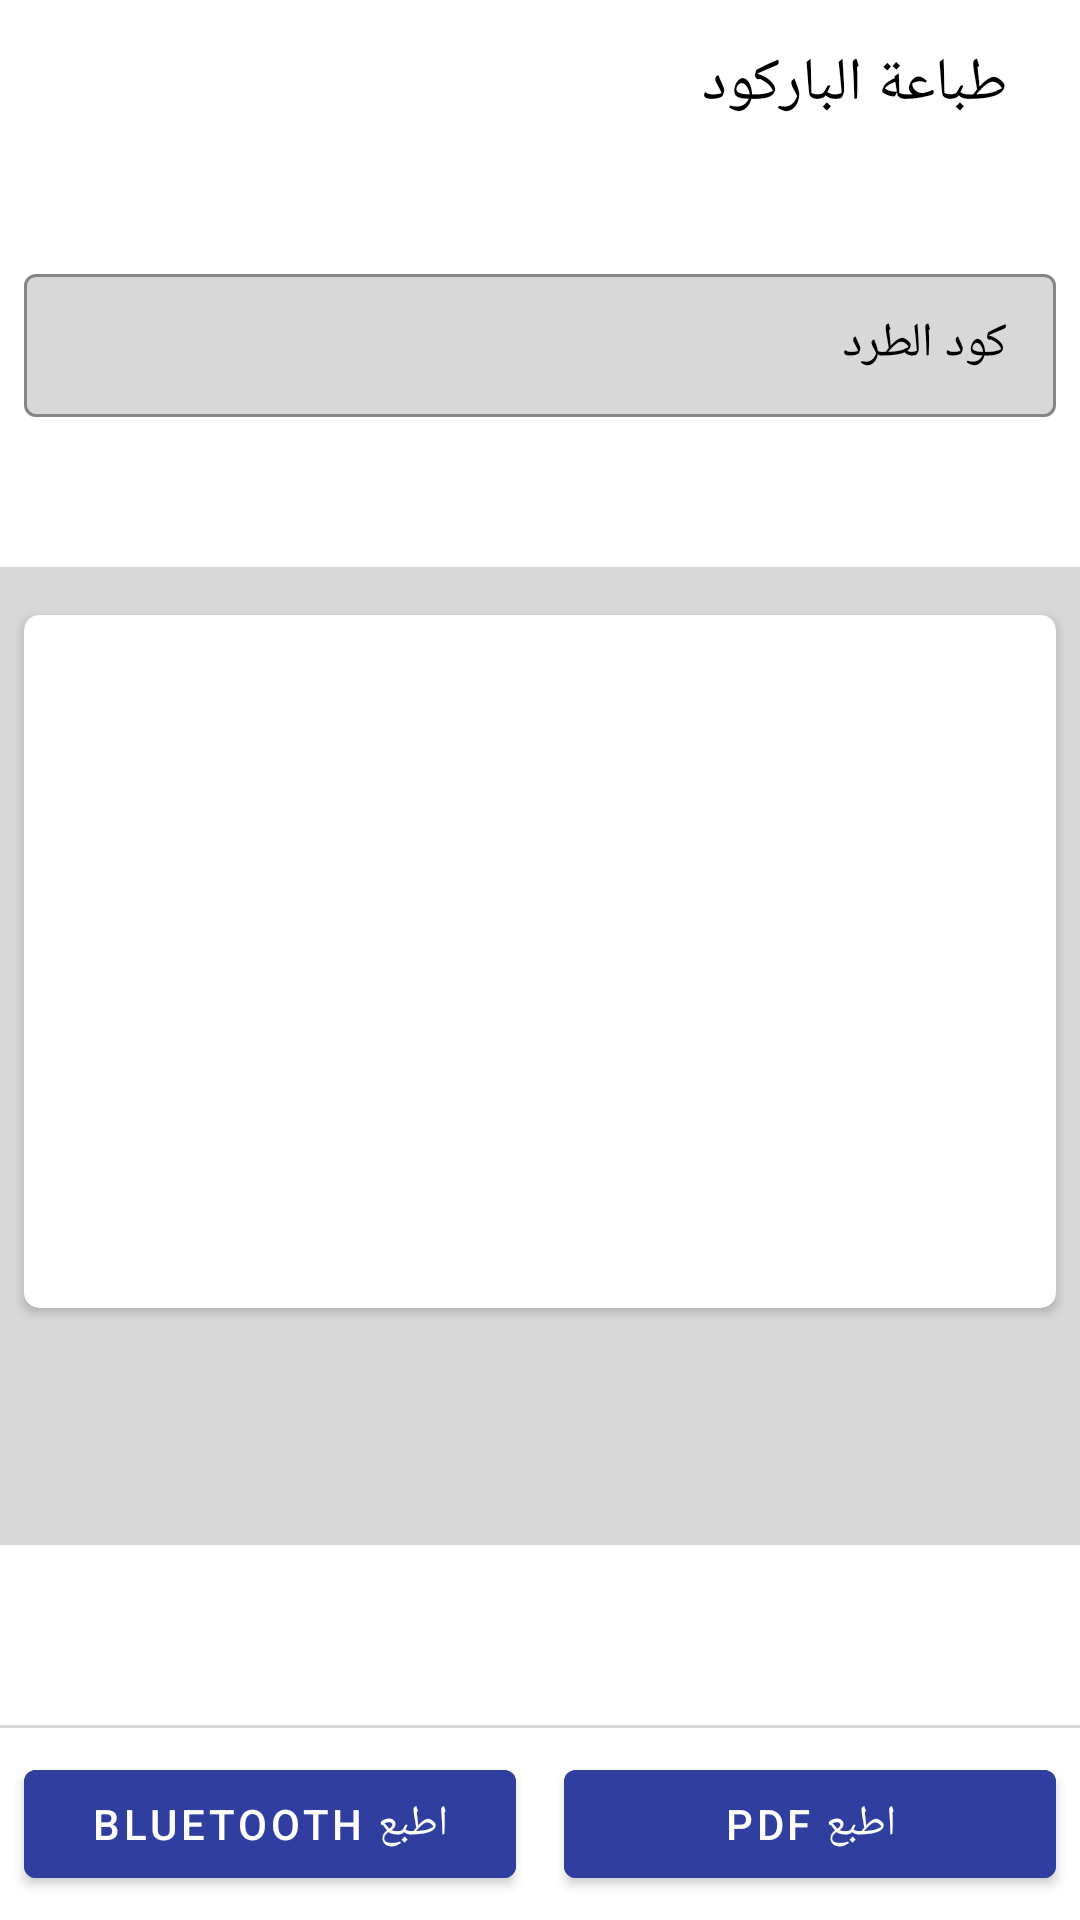

Produce the Android XML layout that renders to this screen, including the resource entries it uses.
<!-- AndroidManifest.xml: application theme AppTheme -->
<!-- res/layout/fragment_scanner.xml -->
<?xml version="1.0" encoding="utf-8"?>
<androidx.constraintlayout.widget.ConstraintLayout xmlns:android="http://schemas.android.com/apk/res/android"
    xmlns:app="http://schemas.android.com/apk/res-auto"
    xmlns:tools="http://schemas.android.com/tools"
    android:layout_width="match_parent"
    android:layout_height="match_parent"
    android:layoutDirection="rtl"
    tools:context=".modules.scanner.presentation.ui.ScannerFragment">



    <androidx.appcompat.widget.Toolbar
        android:id="@+id/my_toolbar"
        android:layout_width="match_parent"
        android:layout_height="?attr/actionBarSize"
        android:background="@color/white"
        android:theme="@style/ThemeOverlay.AppCompat.ActionBar"
        app:layout_constraintEnd_toEndOf="parent"
        app:layout_constraintStart_toStartOf="parent"
        app:layout_constraintTop_toTopOf="parent"
        app:popupTheme="@style/ThemeOverlay.AppCompat.Light">

        <ImageView
            android:layout_width="wrap_content"
            android:layout_height="wrap_content"
            android:layout_gravity="left"
            android:layout_marginEnd="8dp"
            android:src="@drawable/baseline_search_24" />



        <TextView
            android:layout_width="wrap_content"
            android:layout_height="wrap_content"
            android:layout_marginRight="10dp"
            android:text="@string/barcode_printing"
            android:textColor="@color/black"
            android:textSize="20sp" />

        <ImageView
            android:layout_width="wrap_content"
            android:layout_height="wrap_content"
            android:layout_marginEnd="8dp"
            android:src="@drawable/baseline_menu_24" />
    </androidx.appcompat.widget.Toolbar>

    <com.google.android.material.textfield.TextInputLayout
        android:id="@+id/textInputBarcode"
        style="@style/Widget.MaterialComponents.TextInputLayout.OutlinedBox.Dense"
        android:layout_width="0dp"
        android:layout_height="wrap_content"
        android:layout_marginStart="8dp"
        android:layout_marginTop="30dp"
        android:layout_marginEnd="8dp"
        android:hint="@string/code_input"
        android:textColorHint="@color/black"
        app:errorIconDrawable="@null"
        app:boxBackgroundColor="@color/gray"
        app:layout_constraintEnd_toEndOf="parent"
        app:layout_constraintStart_toStartOf="parent"
        app:layout_constraintTop_toBottomOf="@+id/my_toolbar">

        <com.google.android.material.textfield.TextInputEditText
            android:id="@+id/etxtBarcode"
            android:layout_width="match_parent"
            android:layout_height="match_parent"
            android:inputType="number"
            android:textDirection="rtl"
            android:lines="1"
            android:maxLines="1"
            android:imeOptions="actionDone"
            android:textColor="@color/black" />
    </com.google.android.material.textfield.TextInputLayout>


    <androidx.constraintlayout.widget.ConstraintLayout
        android:layout_width="0dp"
        android:layout_height="0dp"
        android:layout_marginTop="50dp"
        android:layout_marginBottom="60dp"
        android:background="@color/gray"
        app:layout_constraintBottom_toTopOf="@+id/view"
        app:layout_constraintEnd_toEndOf="parent"
        app:layout_constraintStart_toStartOf="parent"
        app:layout_constraintTop_toBottomOf="@+id/textInputBarcode">




        <androidx.cardview.widget.CardView
            android:id="@+id/cardItem"
            android:visibility="visible"
            android:layout_width="match_parent"
            android:layout_height="wrap_content"
            android:layout_marginStart="8dp"
            android:layout_marginTop="16dp"
            android:layout_marginEnd="8dp"
            android:background="@color/white"
            android:backgroundTint="@color/white"
            android:orientation="vertical"
            android:paddingBottom="16dp"
            app:cardCornerRadius="5dp"
            app:contentPaddingBottom="30dp"
            app:contentPaddingTop="16dp"
            app:layout_constraintEnd_toEndOf="parent"
            app:layout_constraintStart_toStartOf="parent"
            app:layout_constraintTop_toTopOf="parent">

            <include android:id="@+id/pdf_layout" layout="@layout/pdf_item"></include>


        </androidx.cardview.widget.CardView>

    </androidx.constraintlayout.widget.ConstraintLayout>

    <View
        android:id="@+id/view"
        android:layout_width="0dp"
        android:layout_height="1dp"
        android:layout_marginBottom="8dp"
        android:background="@color/gray"
        app:layout_constraintBottom_toTopOf="@+id/linearBtn"
        app:layout_constraintEnd_toEndOf="parent"
        app:layout_constraintStart_toStartOf="parent" />

    <LinearLayout
        android:id="@+id/linearBtn"
        android:layout_width="0dp"
        android:layout_height="wrap_content"
        android:orientation="horizontal"
        app:layout_constraintBottom_toBottomOf="parent"
        app:layout_constraintEnd_toEndOf="parent"
        app:layout_constraintStart_toStartOf="parent">

        <com.google.android.material.button.MaterialButton
            android:id="@+id/btnPrintPDF"
            android:backgroundTint="@color/colorPrimaryDark"
            android:layout_width="0dp"
            android:layout_weight="1"
            android:layout_height="wrap_content"
            android:layout_marginStart="8dp"
            android:layout_marginEnd="8dp"
            android:layout_marginBottom="8dp"
            android:text="@string/pdf_print" />

        <com.google.android.material.button.MaterialButton
            android:id="@+id/btnPrintBluetooth"
            android:backgroundTint="@color/colorPrimaryDark"
            android:layout_width="0dp"
            android:layout_weight="1"
            android:layout_height="wrap_content"
            android:layout_marginStart="8dp"
            android:layout_marginEnd="8dp"
            android:layout_marginBottom="8dp"
            android:text="@string/bluetooth_print" />
    </LinearLayout>

    <FrameLayout
        android:id="@+id/progress_blue"
        android:layout_width="0dp"
        android:layout_height="0dp"
        android:background="#22000000"
        android:visibility="gone"
        app:layout_constraintBottom_toBottomOf="parent"
        app:layout_constraintEnd_toEndOf="parent"
        app:layout_constraintStart_toStartOf="parent"
        app:layout_constraintTop_toTopOf="parent">

        <ProgressBar
            android:layout_width="wrap_content"
            android:layout_height="wrap_content"
            android:layout_gravity="center"
            app:layout_constraintBottom_toBottomOf="parent"
            app:layout_constraintEnd_toEndOf="parent"
            app:layout_constraintStart_toStartOf="parent"
            app:layout_constraintTop_toTopOf="parent" />
    </FrameLayout>


</androidx.constraintlayout.widget.ConstraintLayout>
<!-- res/layout/pdf_item.xml (included above) -->
<?xml version="1.0" encoding="utf-8"?>
<androidx.constraintlayout.widget.ConstraintLayout xmlns:android="http://schemas.android.com/apk/res/android"
    xmlns:app="http://schemas.android.com/apk/res-auto"
    xmlns:tools="http://schemas.android.com/tools"
    android:layout_width="match_parent"
    android:layout_height="match_parent"
    android:layout_margin="10dp">

    <ImageView
        android:id="@+id/imgBarcode"
        android:layout_width="0dp"
        android:scaleType="fitXY"
        android:layout_height="40dp"
        android:layout_marginTop="5dp"
        android:layout_marginBottom="5dp"
        app:layout_constraintEnd_toEndOf="parent"
        app:layout_constraintStart_toStartOf="parent"
        app:layout_constraintTop_toTopOf="parent" />

    <TextView
        android:id="@+id/txtBarcode"
        android:layout_width="0dp"
        android:layout_height="wrap_content"
        android:layout_margin="5dp"
        android:paddingStart="35dp"
        android:paddingEnd="35dp"
        android:textColor="@color/black"
        android:textDirection="rtl"
        android:textStyle="bold"
        app:layout_constraintEnd_toEndOf="parent"
        app:layout_constraintStart_toStartOf="parent"
        app:layout_constraintTop_toBottomOf="@id/imgBarcode" />

    <TextView
        android:id="@+id/txtStore"
        android:layout_width="0dp"
        android:layout_height="wrap_content"
        android:textDirection="rtl"
        android:paddingStart="35dp"
        android:paddingEnd="35dp"
        android:layout_margin="5dp"
        android:textColor="@color/black"
        android:textStyle="bold"
        app:layout_constraintEnd_toEndOf="parent"
        app:layout_constraintStart_toStartOf="parent"
        app:layout_constraintTop_toBottomOf="@id/txtBarcode" />

    <TextView
        android:id="@+id/txtGovernment"
        android:layout_width="0dp"
        android:layout_height="wrap_content"
        android:textDirection="rtl"
        android:paddingStart="35dp"
        android:paddingEnd="35dp"
        android:layout_margin="5dp"
        android:textColor="@color/black"
        android:textStyle="bold"
        app:layout_constraintEnd_toEndOf="parent"
        app:layout_constraintStart_toStartOf="parent"
        app:layout_constraintTop_toBottomOf="@id/txtStore" />


    <TextView
        android:id="@+id/txtArea"
        android:layout_width="0dp"
        android:layout_height="wrap_content"
        android:textDirection="rtl"
        android:paddingStart="35dp"
        android:paddingEnd="35dp"
        android:layout_margin="5dp"
        android:textColor="@color/black"
        android:textStyle="bold"
        app:layout_constraintEnd_toEndOf="parent"
        app:layout_constraintStart_toStartOf="parent"
        app:layout_constraintTop_toBottomOf="@id/txtGovernment" />

    <TextView
        android:id="@+id/txtPhone"
        android:layout_width="0dp"
        android:layout_height="wrap_content"
        android:textDirection="rtl"
        android:paddingStart="35dp"
        android:paddingEnd="35dp"
        android:layout_margin="5dp"
        android:textColor="@color/black"
        android:textStyle="bold"
        app:layout_constraintEnd_toEndOf="parent"
        app:layout_constraintStart_toStartOf="parent"
        app:layout_constraintTop_toBottomOf="@id/txtArea" />

</androidx.constraintlayout.widget.ConstraintLayout>
<!-- resources referenced by this layout -->
<resources>
  <color name="black">#000000</color>
  <color name="colorPrimaryDark">#303F9F</color>
  <color name="gray">#d8d8d8</color>
  <color name="white">#ffffff</color>
  <string name="barcode_printing">طباعة الباركود</string>
  <string name="bluetooth_print">اطبع Bluetooth</string>
  <string name="code_input">كود الطرد</string>
  <string name="pdf_print">PDF اطبع</string>
  <style name="AppTheme" parent="Theme.MaterialComponents.DayNight.NoActionBar">
          
          <item name="colorPrimary">@color/colorPrimary</item>
          <item name="colorPrimaryVariant">@color/colorPrimaryLight</item>
          <item name="colorOnPrimary">@color/white</item>
          
          <item name="colorSecondary">@color/colorAccent</item>
          <item name="colorSecondaryVariant">@color/colorAccent</item>
          <item name="colorOnSecondary">@color/black</item>
          
          <item name="android:statusBarColor">?attr/colorPrimaryVariant</item>
          
      </style>
  <color name="colorPrimary">#3F51B5</color>
  <color name="colorPrimaryLight">#C5CAE9</color>
  <color name="colorAccent">#448AFF</color>
</resources>
